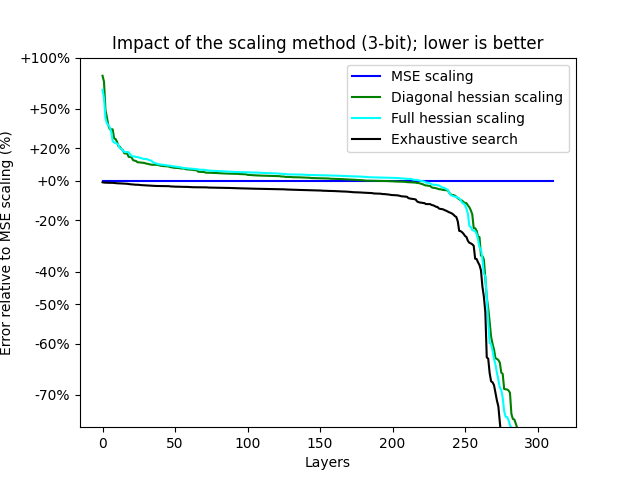

Data behind this chart, as committed beside it:
Data	Max	MSE	Diag	Hessian	OBQAware
bloom-560m/0.mlp.dense_4h_to_h	0.001239	0.0003375	0.0003025	0.0003029	0.0002754
bloom-560m/0.mlp.dense_h_to_4h	0.01122	0.004658	0.005097	0.005045	0.004513
bloom-560m/0.self_attention.dense	0.0001607	7.602342520840466e-05	8.315739978570491e-05	8.332450670422986e-05	6.98723888490349e-05
bloom-560m/0.self_attention.query_key_va…	0.0171	0.008079	0.007787	0.007897	0.006624
bloom-560m/1.mlp.dense_4h_to_h	0.001768	0.0003363	0.0003333	0.0003381	0.000319
bloom-560m/1.mlp.dense_h_to_4h	0.0142	0.006254	0.006534	0.006566	0.006056
bloom-560m/1.self_attention.dense	0.0001913	7.353330875048414e-05	8.155099203577265e-05	8.046090806601569e-05	7.02029064996168e-05
bloom-560m/1.self_attention.query_key_va…	0.0204	0.008596	0.008842	0.009026	0.008285
bloom-560m/10.mlp.dense_4h_to_h	0.003859	0.00084	0.0007418	0.0007731	0.0007165
bloom-560m/10.mlp.dense_h_to_4h	0.01879	0.009287	0.009047	0.009144	0.008237
bloom-560m/10.self_attention.dense	0.0008458	0.0003063	0.0003061	0.0003116	0.0002974
bloom-560m/10.self_attention.query_key_v…	0.06347	0.2238	0.04044	0.04029	0.03157
bloom-560m/11.mlp.dense_4h_to_h	0.003689	0.0007163	0.0007037	0.00072	0.0006908
bloom-560m/11.mlp.dense_h_to_4h	0.02009	0.009948	0.009448	0.009546	0.008638
bloom-560m/11.self_attention.dense	0.0007791	0.0003	0.0003046	0.0003072	0.0002912
bloom-560m/11.self_attention.query_key_v…	0.04578	0.1418	0.02755	0.02764	0.0225
bloom-560m/12.mlp.dense_4h_to_h	0.00434	0.0007831	0.000787	0.0008047	0.0007753
bloom-560m/12.mlp.dense_h_to_4h	0.02496	0.01191	0.01173	0.01177	0.0108
bloom-560m/12.self_attention.dense	0.0007652	0.0002958	0.0002944	0.0002999	0.000287
bloom-560m/12.self_attention.query_key_v…	0.05748	0.171	0.03619	0.03638	0.02912
bloom-560m/13.mlp.dense_4h_to_h	0.004092	0.0007549	0.0007578	0.0007735	0.0007469
bloom-560m/13.mlp.dense_h_to_4h	0.02518	0.01187	0.01198	0.01208	0.01112
bloom-560m/13.self_attention.dense	0.0008266	0.0003168	0.0003181	0.0003244	0.0003075
bloom-560m/13.self_attention.query_key_v…	0.06101	0.1486	0.03662	0.03699	0.03133
bloom-560m/14.mlp.dense_4h_to_h	0.004094	0.0007922	0.0007928	0.0008125	0.0007834
bloom-560m/14.mlp.dense_h_to_4h	0.02541	0.01159	0.0119	0.01198	0.01112
bloom-560m/14.self_attention.dense	0.000653	0.0002541	0.0002521	0.000257	0.0002453
bloom-560m/14.self_attention.query_key_v…	0.06446	0.1491	0.03904	0.03951	0.03332
bloom-560m/15.mlp.dense_4h_to_h	0.004145	0.0008476	0.0008508	0.0008715	0.000838
bloom-560m/15.mlp.dense_h_to_4h	0.02617	0.0119	0.01222	0.01229	0.01138
bloom-560m/15.self_attention.dense	0.000773	0.000281	0.0002795	0.0002824	0.0002677
bloom-560m/15.self_attention.query_key_v…	0.06265	0.1231	0.03737	0.03791	0.03167
bloom-560m/16.mlp.dense_4h_to_h	0.005061	0.0009455	0.0009523	0.0009765	0.0009331
bloom-560m/16.mlp.dense_h_to_4h	0.02663	0.01235	0.01234	0.01248	0.01148
bloom-560m/16.self_attention.dense	0.0007672	0.000292	0.0002918	0.000296	0.0002825
bloom-560m/16.self_attention.query_key_v…	0.06545	0.1516	0.03961	0.04014	0.03514
bloom-560m/17.mlp.dense_4h_to_h	0.006666	0.001127	0.001123	0.001152	0.00111
bloom-560m/17.mlp.dense_h_to_4h	0.0265	0.01178	0.01226	0.01228	0.01136
bloom-560m/17.self_attention.dense	0.0008283	0.0002945	0.0002985	0.0003053	0.0002838
bloom-560m/17.self_attention.query_key_v…	0.05321	0.09334	0.03149	0.03173	0.02713
bloom-560m/18.mlp.dense_4h_to_h	0.008386	0.00135	0.001351	0.001397	0.00133
bloom-560m/18.mlp.dense_h_to_4h	0.02786	0.01229	0.0127	0.01272	0.01177
bloom-560m/18.self_attention.dense	0.001141	0.0004024	0.0004146	0.0004196	0.0003854
bloom-560m/18.self_attention.query_key_v…	0.05432	0.1171	0.03154	0.03205	0.02786
bloom-560m/19.mlp.dense_4h_to_h	0.01148	0.001644	0.001668	0.001731	0.001616
bloom-560m/19.mlp.dense_h_to_4h	0.02883	0.01272	0.01324	0.01333	0.01223
bloom-560m/19.self_attention.dense	0.001292	0.0004943	0.0005128	0.0005122	0.0004833
bloom-560m/19.self_attention.query_key_v…	0.05923	0.1505	0.03467	0.03513	0.0306
bloom-560m/2.mlp.dense_4h_to_h	0.00291	0.000515	0.0005142	0.0005271	0.000507
bloom-560m/2.mlp.dense_h_to_4h	0.02117	0.009528	0.009842	0.009973	0.009197
bloom-560m/2.self_attention.dense	0.0002029	7.344037294387817e-05	7.490358257200569e-05	7.817990990588441e-05	6.926595233380795e-05
bloom-560m/2.self_attention.query_key_va…	0.02255	0.01004	0.01012	0.01034	0.009653
bloom-560m/20.mlp.dense_4h_to_h	0.01933	0.002538	0.002695	0.002669	0.002388
bloom-560m/20.mlp.dense_h_to_4h	0.03004	0.01297	0.01364	0.01375	0.01248
bloom-560m/20.self_attention.dense	0.002775	0.0009008	0.001008	0.0009734	0.000836
bloom-560m/20.self_attention.query_key_v…	0.06476	0.192	0.03762	0.03816	0.03322
bloom-560m/21.mlp.dense_4h_to_h	0.04576	0.007058	0.007422	0.007561	0.005964
bloom-560m/21.mlp.dense_h_to_4h	0.03177	0.01381	0.0147	0.01474	0.01279
bloom-560m/21.self_attention.dense	0.006514	0.003191	0.003043	0.002726	0.002325
bloom-560m/21.self_attention.query_key_v…	0.07363	0.2063	0.04271	0.04378	0.03867
... 252 more rows
